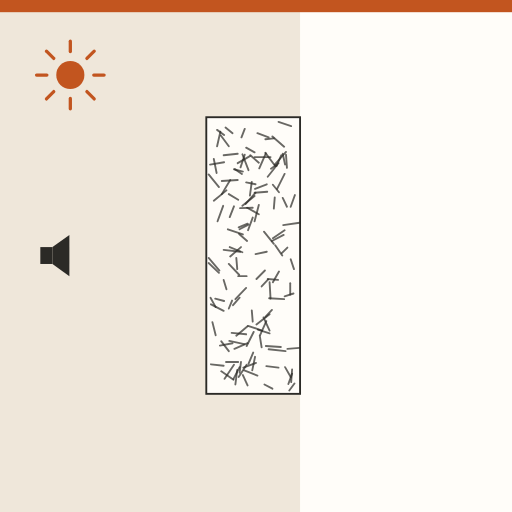
t = 0.00 s
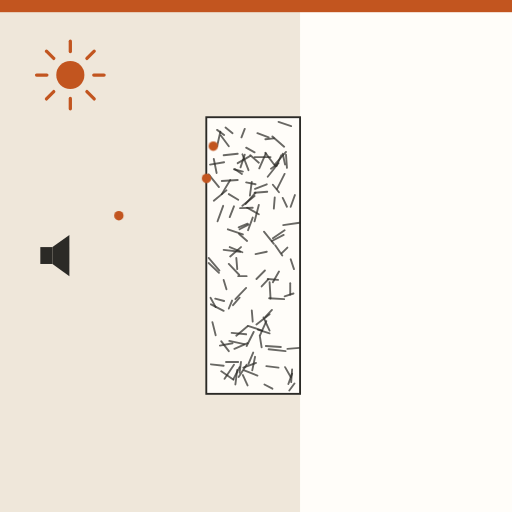
t = 0.81 s
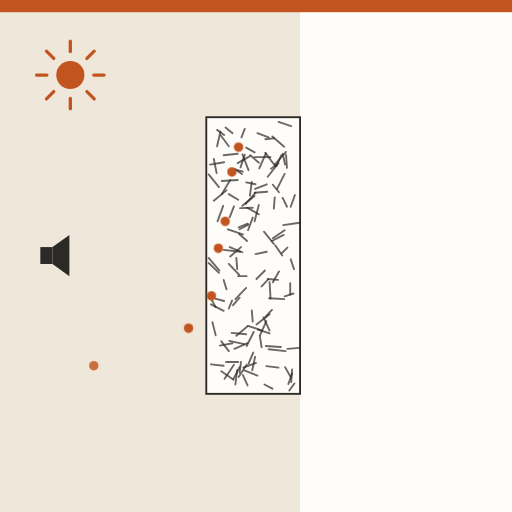
t = 1.65 s
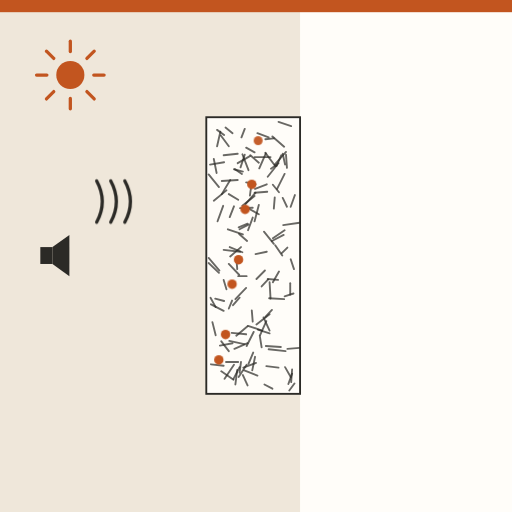
t = 2.39 s
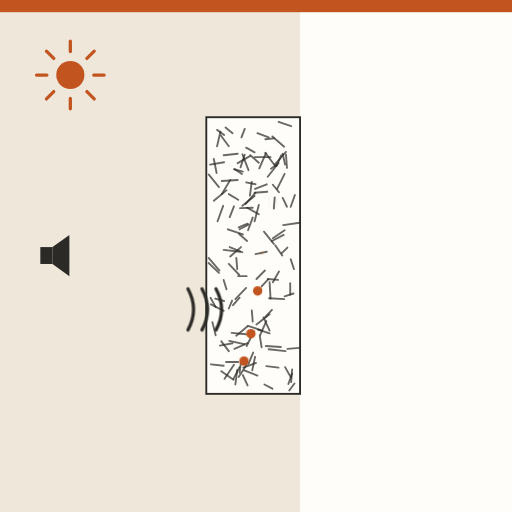
t = 3.27 s
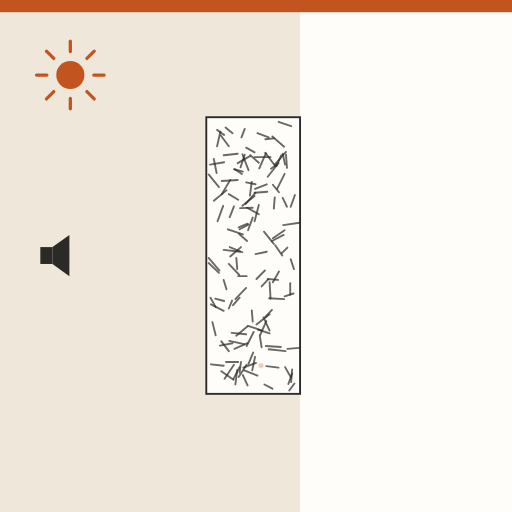
t = 3.96 s

The animated SVG that drew these frames (rendered in a browser with its animation timeline set to each time). Animation: 10 CSS @keyframes rules; one cycle of 4.80 s, repeats indefinitely.

<svg xmlns="http://www.w3.org/2000/svg" viewBox="0 0 1092 1092" role="img" aria-label="Panel de lana mineral: más densidad, frena el calor y el ruido industrial"><style>.b{transform-box:fill-box;transform-origin:center}@keyframes k1{0.000%{opacity:0;transform:translate(200px,300px) scale(1,1)}3.750%{opacity:0;transform:translate(200px,300px) scale(1,1)}4.750%{opacity:1;transform:translate(200px,300px) scale(1,1)}11.250%{opacity:1;transform:translate(440px,300px) scale(1,1)}15.937%{opacity:1;transform:translate(453.75px,314.0px) scale(1,1)}20.625%{opacity:1;transform:translate(467.5px,286.0px) scale(1,1)}25.312%{opacity:1;transform:translate(481.25px,314.0px) scale(1,1)}30.000%{opacity:1;transform:translate(495.0px,286.0px) scale(1,1)}34.688%{opacity:1;transform:translate(508.75px,314.0px) scale(1,1)}39.375%{opacity:1;transform:translate(522.5px,286.0px) scale(1,1)}44.062%{opacity:1;transform:translate(536.25px,314.0px) scale(1,1)}48.750%{opacity:1;transform:translate(550.0px,300.0px) scale(1,1)}55.000%{opacity:0;transform:translate(560.0px,300px) scale(0.3,0.3)}55.125%{opacity:0;transform:translate(560.0px,300px) scale(0.3,0.3)}100.000%{opacity:0;transform:translate(560.0px,300px) scale(0.3,0.3)}}.k1{animation:k1 4.80s ease-in-out infinite}@keyframes k2{0.000%{opacity:0;transform:translate(200px,380px) scale(1,1)}8.750%{opacity:0;transform:translate(200px,380px) scale(1,1)}9.750%{opacity:1;transform:translate(200px,380px) scale(1,1)}16.250%{opacity:1;transform:translate(440px,380px) scale(1,1)}20.937%{opacity:1;transform:translate(453.75px,394.0px) scale(1,1)}25.625%{opacity:1;transform:translate(467.5px,366.0px) scale(1,1)}30.312%{opacity:1;transform:translate(481.25px,394.0px) scale(1,1)}35.000%{opacity:1;transform:translate(495.0px,366.0px) scale(1,1)}39.688%{opacity:1;transform:translate(508.75px,394.0px) scale(1,1)}44.375%{opacity:1;transform:translate(522.5px,366.0px) scale(1,1)}49.062%{opacity:1;transform:translate(536.25px,394.0px) scale(1,1)}53.750%{opacity:1;transform:translate(550.0px,380.0px) scale(1,1)}60.000%{opacity:0;transform:translate(560.0px,380px) scale(0.3,0.3)}60.125%{opacity:0;transform:translate(560.0px,380px) scale(0.3,0.3)}100.000%{opacity:0;transform:translate(560.0px,380px) scale(0.3,0.3)}}.k2{animation:k2 4.80s ease-in-out infinite}@keyframes k3{0.000%{opacity:0;transform:translate(200px,460px) scale(1,1)}13.750%{opacity:0;transform:translate(200px,460px) scale(1,1)}14.750%{opacity:1;transform:translate(200px,460px) scale(1,1)}21.250%{opacity:1;transform:translate(440px,460px) scale(1,1)}25.938%{opacity:1;transform:translate(453.75px,474.0px) scale(1,1)}30.625%{opacity:1;transform:translate(467.5px,446.0px) scale(1,1)}35.312%{opacity:1;transform:translate(481.25px,474.0px) scale(1,1)}40.000%{opacity:1;transform:translate(495.0px,446.0px) scale(1,1)}44.688%{opacity:1;transform:translate(508.75px,474.0px) scale(1,1)}49.375%{opacity:1;transform:translate(522.5px,446.0px) scale(1,1)}54.062%{opacity:1;transform:translate(536.25px,474.0px) scale(1,1)}58.750%{opacity:1;transform:translate(550.0px,460.0px) scale(1,1)}65.000%{opacity:0;transform:translate(560.0px,460px) scale(0.3,0.3)}65.125%{opacity:0;transform:translate(560.0px,460px) scale(0.3,0.3)}100.000%{opacity:0;transform:translate(560.0px,460px) scale(0.3,0.3)}}.k3{animation:k3 4.80s ease-in-out infinite}@keyframes k4{0.000%{opacity:0;transform:translate(200px,540px) scale(1,1)}18.750%{opacity:0;transform:translate(200px,540px) scale(1,1)}19.750%{opacity:1;transform:translate(200px,540px) scale(1,1)}26.250%{opacity:1;transform:translate(440px,540px) scale(1,1)}30.938%{opacity:1;transform:translate(453.75px,554.0px) scale(1,1)}35.625%{opacity:1;transform:translate(467.5px,526.0px) scale(1,1)}40.312%{opacity:1;transform:translate(481.25px,554.0px) scale(1,1)}45.000%{opacity:1;transform:translate(495.0px,526.0px) scale(1,1)}49.687%{opacity:1;transform:translate(508.75px,554.0px) scale(1,1)}54.375%{opacity:1;transform:translate(522.5px,526.0px) scale(1,1)}59.062%{opacity:1;transform:translate(536.25px,554.0px) scale(1,1)}63.750%{opacity:1;transform:translate(550.0px,540.0px) scale(1,1)}70.000%{opacity:0;transform:translate(560.0px,540px) scale(0.3,0.3)}70.125%{opacity:0;transform:translate(560.0px,540px) scale(0.3,0.3)}100.000%{opacity:0;transform:translate(560.0px,540px) scale(0.3,0.3)}}.k4{animation:k4 4.80s ease-in-out infinite}@keyframes k5{0.000%{opacity:0;transform:translate(200px,620px) scale(1,1)}23.750%{opacity:0;transform:translate(200px,620px) scale(1,1)}24.750%{opacity:1;transform:translate(200px,620px) scale(1,1)}31.250%{opacity:1;transform:translate(440px,620px) scale(1,1)}35.938%{opacity:1;transform:translate(453.75px,634.0px) scale(1,1)}40.625%{opacity:1;transform:translate(467.5px,606.0px) scale(1,1)}45.312%{opacity:1;transform:translate(481.25px,634.0px) scale(1,1)}50.000%{opacity:1;transform:translate(495.0px,606.0px) scale(1,1)}54.688%{opacity:1;transform:translate(508.75px,634.0px) scale(1,1)}59.375%{opacity:1;transform:translate(522.5px,606.0px) scale(1,1)}64.062%{opacity:1;transform:translate(536.25px,634.0px) scale(1,1)}68.750%{opacity:1;transform:translate(550.0px,620.0px) scale(1,1)}75.000%{opacity:0;transform:translate(560.0px,620px) scale(0.3,0.3)}75.125%{opacity:0;transform:translate(560.0px,620px) scale(0.3,0.3)}100.000%{opacity:0;transform:translate(560.0px,620px) scale(0.3,0.3)}}.k5{animation:k5 4.80s ease-in-out infinite}@keyframes k6{0.000%{opacity:0;transform:translate(200px,700px) scale(1,1)}28.750%{opacity:0;transform:translate(200px,700px) scale(1,1)}29.750%{opacity:1;transform:translate(200px,700px) scale(1,1)}36.250%{opacity:1;transform:translate(440px,700px) scale(1,1)}40.938%{opacity:1;transform:translate(453.75px,714.0px) scale(1,1)}45.625%{opacity:1;transform:translate(467.5px,686.0px) scale(1,1)}50.313%{opacity:1;transform:translate(481.25px,714.0px) scale(1,1)}55.000%{opacity:1;transform:translate(495.0px,686.0px) scale(1,1)}59.688%{opacity:1;transform:translate(508.75px,714.0px) scale(1,1)}64.375%{opacity:1;transform:translate(522.5px,686.0px) scale(1,1)}69.062%{opacity:1;transform:translate(536.25px,714.0px) scale(1,1)}73.750%{opacity:1;transform:translate(550.0px,700.0px) scale(1,1)}80.000%{opacity:0;transform:translate(560.0px,700px) scale(0.3,0.3)}80.125%{opacity:0;transform:translate(560.0px,700px) scale(0.3,0.3)}100.000%{opacity:0;transform:translate(560.0px,700px) scale(0.3,0.3)}}.k6{animation:k6 4.80s ease-in-out infinite}@keyframes k7{0.000%{opacity:0;transform:translate(200px,780px) scale(1,1)}33.750%{opacity:0;transform:translate(200px,780px) scale(1,1)}34.750%{opacity:1;transform:translate(200px,780px) scale(1,1)}41.250%{opacity:1;transform:translate(440px,780px) scale(1,1)}45.938%{opacity:1;transform:translate(453.75px,794.0px) scale(1,1)}50.625%{opacity:1;transform:translate(467.5px,766.0px) scale(1,1)}55.313%{opacity:1;transform:translate(481.25px,794.0px) scale(1,1)}60.000%{opacity:1;transform:translate(495.0px,766.0px) scale(1,1)}64.688%{opacity:1;transform:translate(508.75px,794.0px) scale(1,1)}69.375%{opacity:1;transform:translate(522.5px,766.0px) scale(1,1)}74.063%{opacity:1;transform:translate(536.25px,794.0px) scale(1,1)}78.750%{opacity:1;transform:translate(550.0px,780.0px) scale(1,1)}85.000%{opacity:0;transform:translate(560.0px,780px) scale(0.3,0.3)}85.125%{opacity:0;transform:translate(560.0px,780px) scale(0.3,0.3)}100.000%{opacity:0;transform:translate(560.0px,780px) scale(0.3,0.3)}}.k7{animation:k7 4.80s ease-in-out infinite}@keyframes k8{0.000%{opacity:0;transform:translate(200px,430px) scale(0.9,0.9)}47.500%{opacity:0;transform:translate(200px,430px) scale(0.9,0.9)}48.750%{opacity:1;transform:translate(200px,430px) scale(1,1)}57.500%{opacity:1;transform:translate(400px,430px) scale(1,1)}70.000%{opacity:0;transform:translate(580.0px,430px) scale(0.25,0.25)}70.125%{opacity:0;transform:translate(580.0px,430px) scale(0.25,0.25)}100.000%{opacity:0;transform:translate(580.0px,430px) scale(0.25,0.25)}}.k8{animation:k8 4.80s ease-in-out infinite}@keyframes k9{0.000%{opacity:0;transform:translate(200px,660px) scale(0.9,0.9)}57.500%{opacity:0;transform:translate(200px,660px) scale(0.9,0.9)}58.750%{opacity:1;transform:translate(200px,660px) scale(1,1)}67.500%{opacity:1;transform:translate(400px,660px) scale(1,1)}80.000%{opacity:0;transform:translate(580.0px,660px) scale(0.25,0.25)}80.125%{opacity:0;transform:translate(580.0px,660px) scale(0.25,0.25)}100.000%{opacity:0;transform:translate(580.0px,660px) scale(0.25,0.25)}}.k9{animation:k9 4.80s ease-in-out infinite}@keyframes k10{0.000%{opacity:1}90.000%{opacity:1}98.750%{opacity:0}100.000%{opacity:0}}.k10{animation:k10 4.80s linear infinite}@media (prefers-reduced-motion:reduce){*{animation:none!important}}</style><defs></defs><rect width="1092" height="1092" fill="#FFFDF9"/><g class="k10"><rect x="0" y="0" width="640" height="1092" fill="#EFE7DA"/><rect x="0" y="0" width="1092" height="26" fill="#C2551F"/><g transform="translate(150 160)"><circle r="30" fill="#C2551F"/><path d="M0 -50L0 -72" stroke="#C2551F" stroke-width="7" stroke-linecap="round" transform="rotate(0)"/><path d="M0 -50L0 -72" stroke="#C2551F" stroke-width="7" stroke-linecap="round" transform="rotate(45)"/><path d="M0 -50L0 -72" stroke="#C2551F" stroke-width="7" stroke-linecap="round" transform="rotate(90)"/><path d="M0 -50L0 -72" stroke="#C2551F" stroke-width="7" stroke-linecap="round" transform="rotate(135)"/><path d="M0 -50L0 -72" stroke="#C2551F" stroke-width="7" stroke-linecap="round" transform="rotate(180)"/><path d="M0 -50L0 -72" stroke="#C2551F" stroke-width="7" stroke-linecap="round" transform="rotate(225)"/><path d="M0 -50L0 -72" stroke="#C2551F" stroke-width="7" stroke-linecap="round" transform="rotate(270)"/><path d="M0 -50L0 -72" stroke="#C2551F" stroke-width="7" stroke-linecap="round" transform="rotate(315)"/></g><g transform="translate(110 545)"><rect x="-24" y="-18" width="26" height="36" fill="#2B2A26"/><path d="M2 -18L38 -44V44L2 18Z" fill="#2B2A26"/></g><rect x="440" y="250" width="200" height="590" fill="#FFFDF9" stroke="#2B2A26" stroke-width="4"/><path d="M575 670L547 692" stroke="#2B2A26" stroke-width="4" stroke-linecap="round" opacity="0.7"/><path d="M568 781L594 784" stroke="#2B2A26" stroke-width="4" stroke-linecap="round" opacity="0.7"/><path d="M626 626L607 632" stroke="#2B2A26" stroke-width="4" stroke-linecap="round" opacity="0.7"/><path d="M537 388L533 417" stroke="#2B2A26" stroke-width="4" stroke-linecap="round" opacity="0.7"/><path d="M445 372L467 399" stroke="#2B2A26" stroke-width="4" stroke-linecap="round" opacity="0.7"/><path d="M594 348L578 360" stroke="#2B2A26" stroke-width="4" stroke-linecap="round" opacity="0.7"/><path d="M543 335L577 335" stroke="#2B2A26" stroke-width="4" stroke-linecap="round" opacity="0.7"/><path d="M507 384L473 386" stroke="#2B2A26" stroke-width="4" stroke-linecap="round" opacity="0.7"/><path d="M506 789L502 820" stroke="#2B2A26" stroke-width="4" stroke-linecap="round" opacity="0.7"/><path d="M499 778L479 808" stroke="#2B2A26" stroke-width="4" stroke-linecap="round" opacity="0.7"/><path d="M603 422L612 441" stroke="#2B2A26" stroke-width="4" stroke-linecap="round" opacity="0.7"/><path d="M471 289L488 312" stroke="#2B2A26" stroke-width="4" stroke-linecap="round" opacity="0.7"/><path d="M449 635L460 655" stroke="#2B2A26" stroke-width="4" stroke-linecap="round" opacity="0.7"/><path d="M587 523L602 545" stroke="#2B2A26" stroke-width="4" stroke-linecap="round" opacity="0.7"/><path d="M584 295L566 297" stroke="#2B2A26" stroke-width="4" stroke-linecap="round" opacity="0.7"/><path d="M567 738L599 740" stroke="#2B2A26" stroke-width="4" stroke-linecap="round" opacity="0.7"/><path d="M508 589L526 589" stroke="#2B2A26" stroke-width="4" stroke-linecap="round" opacity="0.7"/><path d="M472 792L498 810" stroke="#2B2A26" stroke-width="4" stroke-linecap="round" opacity="0.7"/><path d="M608 783L620 804" stroke="#2B2A26" stroke-width="4" stroke-linecap="round" opacity="0.7"/><path d="M529 695L559 705" stroke="#2B2A26" stroke-width="4" stroke-linecap="round" opacity="0.7"/><path d="M573 745L609 749" stroke="#2B2A26" stroke-width="4" stroke-linecap="round" opacity="0.7"/><path d="M476 439L464 472" stroke="#2B2A26" stroke-width="4" stroke-linecap="round" opacity="0.7"/><path d="M514 772L511 795" stroke="#2B2A26" stroke-width="4" stroke-linecap="round" opacity="0.7"/><path d="M499 361L518 366" stroke="#2B2A26" stroke-width="4" stroke-linecap="round" opacity="0.7"/><path d="M564 820L581 829" stroke="#2B2A26" stroke-width="4" stroke-linecap="round" opacity="0.7"/><path d="M620 553L627 574" stroke="#2B2A26" stroke-width="4" stroke-linecap="round" opacity="0.7"/><path d="M554 716L558 741" stroke="#2B2A26" stroke-width="4" stroke-linecap="round" opacity="0.7"/><path d="M450 777L477 780" stroke="#2B2A26" stroke-width="4" stroke-linecap="round" opacity="0.7"/><path d="M610 324L586 351" stroke="#2B2A26" stroke-width="4" stroke-linecap="round" opacity="0.7"/><path d="M550 703L575 711" stroke="#2B2A26" stroke-width="4" stroke-linecap="round" opacity="0.7"/><path d="M472 728L488 749" stroke="#2B2A26" stroke-width="4" stroke-linecap="round" opacity="0.7"/><path d="M639 742L613 744" stroke="#2B2A26" stroke-width="4" stroke-linecap="round" opacity="0.7"/><path d="M537 662L539 686" stroke="#2B2A26" stroke-width="4" stroke-linecap="round" opacity="0.7"/><path d="M517 329L530 363" stroke="#2B2A26" stroke-width="4" stroke-linecap="round" opacity="0.7"/><path d="M619 604L619 628" stroke="#2B2A26" stroke-width="4" stroke-linecap="round" opacity="0.7"/><path d="M483 406L456 428" stroke="#2B2A26" stroke-width="4" stroke-linecap="round" opacity="0.7"/><path d="M528 696L504 716" stroke="#2B2A26" stroke-width="4" stroke-linecap="round" opacity="0.7"/><path d="M562 677L575 705" stroke="#2B2A26" stroke-width="4" stroke-linecap="round" opacity="0.7"/><path d="M514 527L491 547" stroke="#2B2A26" stroke-width="4" stroke-linecap="round" opacity="0.7"/><path d="M511 783L498 808" stroke="#2B2A26" stroke-width="4" stroke-linecap="round" opacity="0.7"/><path d="M445 561L467 582" stroke="#2B2A26" stroke-width="4" stroke-linecap="round" opacity="0.7"/><path d="M541 708L526 738" stroke="#2B2A26" stroke-width="4" stroke-linecap="round" opacity="0.7"/><path d="M525 614L502 638" stroke="#2B2A26" stroke-width="4" stroke-linecap="round" opacity="0.7"/><path d="M528 732L500 744" stroke="#2B2A26" stroke-width="4" stroke-linecap="round" opacity="0.7"/><path d="M623 788L621 815" stroke="#2B2A26" stroke-width="4" stroke-linecap="round" opacity="0.7"/><path d="M496 732L469 737" stroke="#2B2A26" stroke-width="4" stroke-linecap="round" opacity="0.7"/><path d="M580 661L566 676" stroke="#2B2A26" stroke-width="4" stroke-linecap="round" opacity="0.7"/><path d="M595 579L582 602" stroke="#2B2A26" stroke-width="4" stroke-linecap="round" opacity="0.7"/><path d="M568 685L555 714" stroke="#2B2A26" stroke-width="4" stroke-linecap="round" opacity="0.7"/><path d="M456 339L462 369" stroke="#2B2A26" stroke-width="4" stroke-linecap="round" opacity="0.7"/><path d="M495 641L488 658" stroke="#2B2A26" stroke-width="4" stroke-linecap="round" opacity="0.7"/><path d="M525 389L545 393" stroke="#2B2A26" stroke-width="4" stroke-linecap="round" opacity="0.7"/><path d="M501 361L516 371" stroke="#2B2A26" stroke-width="4" stroke-linecap="round" opacity="0.7"/><path d="M539 464L529 491" stroke="#2B2A26" stroke-width="4" stroke-linecap="round" opacity="0.7"/><path d="M482 772L508 772" stroke="#2B2A26" stroke-width="4" stroke-linecap="round" opacity="0.7"/><path d="M486 489L518 500" stroke="#2B2A26" stroke-width="4" stroke-linecap="round" opacity="0.7"/><path d="M522 275L515 293" stroke="#2B2A26" stroke-width="4" stroke-linecap="round" opacity="0.7"/><path d="M552 437L543 472" stroke="#2B2A26" stroke-width="4" stroke-linecap="round" opacity="0.7"/><path d="M607 491L582 508" stroke="#2B2A26" stroke-width="4" stroke-linecap="round" opacity="0.7"/><path d="M522 330L513 357" stroke="#2B2A26" stroke-width="4" stroke-linecap="round" opacity="0.7"/><path d="M623 797L615 819" stroke="#2B2A26" stroke-width="4" stroke-linecap="round" opacity="0.7"/><path d="M594 260L621 269" stroke="#2B2A26" stroke-width="4" stroke-linecap="round" opacity="0.7"/><path d="M567 327L553 359" stroke="#2B2A26" stroke-width="4" stroke-linecap="round" opacity="0.7"/><path d="M510 499L527 514" stroke="#2B2A26" stroke-width="4" stroke-linecap="round" opacity="0.7"/><path d="M639 475L604 480" stroke="#2B2A26" stroke-width="4" stroke-linecap="round" opacity="0.7"/><path d="M570 409L543 411" stroke="#2B2A26" stroke-width="4" stroke-linecap="round" opacity="0.7"/><path d="M539 443L512 444" stroke="#2B2A26" stroke-width="4" stroke-linecap="round" opacity="0.7"/><path d="M490 527L517 538" stroke="#2B2A26" stroke-width="4" stroke-linecap="round" opacity="0.7"/><path d="M543 418L517 439" stroke="#2B2A26" stroke-width="4" stroke-linecap="round" opacity="0.7"/><path d="M445 550L468 577" stroke="#2B2A26" stroke-width="4" stroke-linecap="round" opacity="0.7"/><path d="M582 394L595 410" stroke="#2B2A26" stroke-width="4" stroke-linecap="round" opacity="0.7"/><path d="M629 416L620 441" stroke="#2B2A26" stroke-width="4" stroke-linecap="round" opacity="0.7"/><path d="M572 596L558 611" stroke="#2B2A26" stroke-width="4" stroke-linecap="round" opacity="0.7"/><path d="M586 421L584 445" stroke="#2B2A26" stroke-width="4" stroke-linecap="round" opacity="0.7"/><path d="M504 550L506 574" stroke="#2B2A26" stroke-width="4" stroke-linecap="round" opacity="0.7"/><path d="M571 595L593 597" stroke="#2B2A26" stroke-width="4" stroke-linecap="round" opacity="0.7"/><path d="M546 774L519 784" stroke="#2B2A26" stroke-width="4" stroke-linecap="round" opacity="0.7"/><path d="M453 687L460 715" stroke="#2B2A26" stroke-width="4" stroke-linecap="round" opacity="0.7"/><path d="M575 602L577 637" stroke="#2B2A26" stroke-width="4" stroke-linecap="round" opacity="0.7"/><path d="M530 479L511 489" stroke="#2B2A26" stroke-width="4" stroke-linecap="round" opacity="0.7"/><path d="M489 727L521 734" stroke="#2B2A26" stroke-width="4" stroke-linecap="round" opacity="0.7"/><path d="M563 494L584 520" stroke="#2B2A26" stroke-width="4" stroke-linecap="round" opacity="0.7"/><path d="M610 330L612 358" stroke="#2B2A26" stroke-width="4" stroke-linecap="round" opacity="0.7"/><path d="M527 443L552 457" stroke="#2B2A26" stroke-width="4" stroke-linecap="round" opacity="0.7"/><path d="M581 291L606 313" stroke="#2B2A26" stroke-width="4" stroke-linecap="round" opacity="0.7"/><path d="M574 636L606 638" stroke="#2B2A26" stroke-width="4" stroke-linecap="round" opacity="0.7"/><path d="M628 818L617 833" stroke="#2B2A26" stroke-width="4" stroke-linecap="round" opacity="0.7"/><path d="M607 371L591 403" stroke="#2B2A26" stroke-width="4" stroke-linecap="round" opacity="0.7"/><path d="M566 326L587 354" stroke="#2B2A26" stroke-width="4" stroke-linecap="round" opacity="0.7"/><path d="M477 597L483 617" stroke="#2B2A26" stroke-width="4" stroke-linecap="round" opacity="0.7"/><path d="M549 284L573 293" stroke="#2B2A26" stroke-width="4" stroke-linecap="round" opacity="0.7"/><path d="M470 281L463 312" stroke="#2B2A26" stroke-width="4" stroke-linecap="round" opacity="0.7"/><path d="M603 328L608 351" stroke="#2B2A26" stroke-width="4" stroke-linecap="round" opacity="0.7"/><path d="M569 537L545 542" stroke="#2B2A26" stroke-width="4" stroke-linecap="round" opacity="0.7"/><path d="M450 649L477 663" stroke="#2B2A26" stroke-width="4" stroke-linecap="round" opacity="0.7"/><path d="M544 761L538 790" stroke="#2B2A26" stroke-width="4" stroke-linecap="round" opacity="0.7"/><path d="M488 563L510 586" stroke="#2B2A26" stroke-width="4" stroke-linecap="round" opacity="0.7"/><path d="M534 331L552 347" stroke="#2B2A26" stroke-width="4" stroke-linecap="round" opacity="0.7"/><path d="M590 353L571 377" stroke="#2B2A26" stroke-width="4" stroke-linecap="round" opacity="0.7"/><path d="M459 637L478 642" stroke="#2B2A26" stroke-width="4" stroke-linecap="round" opacity="0.7"/><path d="M569 393L544 403" stroke="#2B2A26" stroke-width="4" stroke-linecap="round" opacity="0.7"/><path d="M494 710L525 713" stroke="#2B2A26" stroke-width="4" stroke-linecap="round" opacity="0.7"/><path d="M478 346L448 351" stroke="#2B2A26" stroke-width="4" stroke-linecap="round" opacity="0.7"/><path d="M507 328L477 331" stroke="#2B2A26" stroke-width="4" stroke-linecap="round" opacity="0.7"/><path d="M600 331L590 354" stroke="#2B2A26" stroke-width="4" stroke-linecap="round" opacity="0.7"/><path d="M499 440L490 463" stroke="#2B2A26" stroke-width="4" stroke-linecap="round" opacity="0.7"/><path d="M533 333L507 348" stroke="#2B2A26" stroke-width="4" stroke-linecap="round" opacity="0.7"/><path d="M605 501L580 514" stroke="#2B2A26" stroke-width="4" stroke-linecap="round" opacity="0.7"/><path d="M565 577L547 595" stroke="#2B2A26" stroke-width="4" stroke-linecap="round" opacity="0.7"/><path d="M463 277L478 288" stroke="#2B2A26" stroke-width="4" stroke-linecap="round" opacity="0.7"/><path d="M613 528L601 540" stroke="#2B2A26" stroke-width="4" stroke-linecap="round" opacity="0.7"/><path d="M540 752L530 776" stroke="#2B2A26" stroke-width="4" stroke-linecap="round" opacity="0.7"/><path d="M525 315L543 325" stroke="#2B2A26" stroke-width="4" stroke-linecap="round" opacity="0.7"/><path d="M528 477L509 485" stroke="#2B2A26" stroke-width="4" stroke-linecap="round" opacity="0.7"/><path d="M488 414L508 426" stroke="#2B2A26" stroke-width="4" stroke-linecap="round" opacity="0.7"/><path d="M477 533L512 537" stroke="#2B2A26" stroke-width="4" stroke-linecap="round" opacity="0.7"/><path d="M526 778L509 804" stroke="#2B2A26" stroke-width="4" stroke-linecap="round" opacity="0.7"/><path d="M521 790L549 801" stroke="#2B2A26" stroke-width="4" stroke-linecap="round" opacity="0.7"/><path d="M511 635L497 651" stroke="#2B2A26" stroke-width="4" stroke-linecap="round" opacity="0.7"/><path d="M481 272L496 284" stroke="#2B2A26" stroke-width="4" stroke-linecap="round" opacity="0.7"/><path d="M518 800L528 822" stroke="#2B2A26" stroke-width="4" stroke-linecap="round" opacity="0.7"/><path d="M545 411L524 435" stroke="#2B2A26" stroke-width="4" stroke-linecap="round" opacity="0.7"/><path d="M491 384L473 414" stroke="#2B2A26" stroke-width="4" stroke-linecap="round" opacity="0.7"/><g class="k1 " ><circle r="10" fill="#C2551F"/></g><g class="k2 " ><circle r="10" fill="#C2551F"/></g><g class="k3 " ><circle r="10" fill="#C2551F"/></g><g class="k4 " ><circle r="10" fill="#C2551F"/></g><g class="k5 " ><circle r="10" fill="#C2551F"/></g><g class="k6 " ><circle r="10" fill="#C2551F"/></g><g class="k7 " ><circle r="10" fill="#C2551F"/></g><g class="k8 " ><path d="M0 -44Q24 0 0 44M30 -44Q54 0 30 44M60 -44Q84 0 60 44" fill="none" stroke="#2B2A26" stroke-width="7" stroke-linecap="round"/></g><g class="k9 " ><path d="M0 -44Q24 0 0 44M30 -44Q54 0 30 44M60 -44Q84 0 60 44" fill="none" stroke="#2B2A26" stroke-width="7" stroke-linecap="round"/></g></g></svg>
